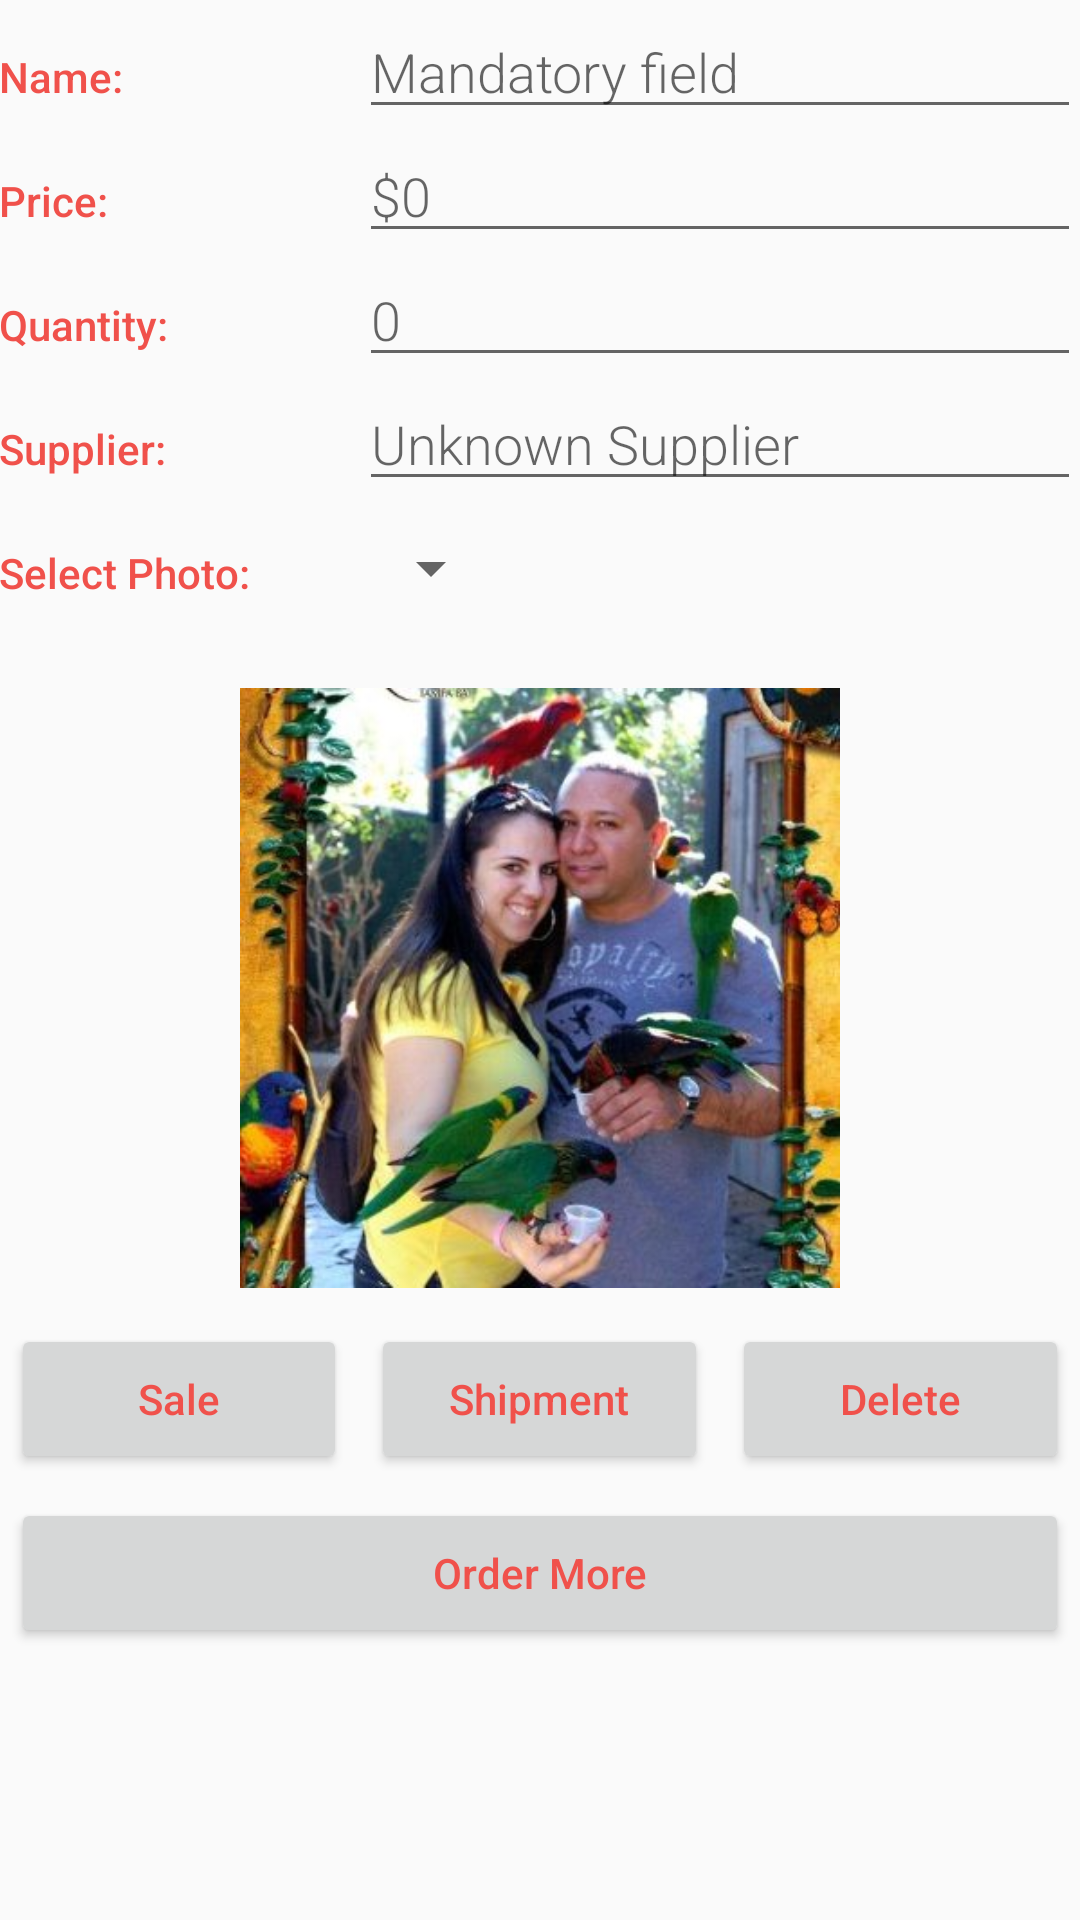

Here is an Android app screen rendered from its layout file. Give the layout XML and the strings, colors and styles it references.
<!-- AndroidManifest.xml: activity theme EditorTheme -->
<!-- res/layout/activity_editor.xml -->
<?xml version="1.0" encoding="utf-8"?>
<ScrollView xmlns:android="http://schemas.android.com/apk/res/android"
    xmlns:tools="http://schemas.android.com/tools"
    android:layout_width="match_parent"
    android:layout_height="match_parent">

    
    <LinearLayout

        android:layout_width="match_parent"
        android:layout_height="wrap_content"
        android:orientation="vertical"
        android:padding="@dimen/activity_margin"
        tools:context="com.chaudhry.najeeb.inventory.EditorActivity">

        
        <LinearLayout
            android:layout_width="match_parent"
            android:layout_height="wrap_content"
            android:orientation="horizontal">

            
            <TextView
                style="@style/CategoryStyle"
                android:text="@string/category_name" />

            
            <EditText
                android:id="@+id/edit_inventory_name"
                style="@style/EditorFieldStyle"
                android:autofillHints="name"
                android:hint="@string/hint_inventory_name"
                android:inputType="textCapWords" />
        </LinearLayout>

        
        <LinearLayout
            android:layout_width="match_parent"
            android:layout_height="wrap_content"
            android:orientation="horizontal">

            
            <TextView
                style="@style/CategoryStyle"
                android:text="@string/category_price" />

            
            <RelativeLayout
                android:layout_width="0dp"
                android:layout_height="wrap_content"
                android:layout_weight="2">

                <TextView
                    android:id="@+id/label_dollar_sign"
                    android:text="@string/dollar_sign"
                    style="@style/EditorUnitsStyle" />

            <EditText
                android:id="@+id/edit_inventory_price"
                android:layout_width="match_parent"
                android:layout_height="match_parent"
                android:autofillHints="price"
                android:paddingStart="14dp"
                android:paddingEnd="0dp"
                style="@style/EditorFieldStyle"
                android:hint="@string/hint_inventory_price"
                android:inputType="number" />


        </RelativeLayout>

        </LinearLayout>

        
        <LinearLayout
            android:id="@+id/container_quantity"
            android:layout_width="match_parent"
            android:layout_height="wrap_content"
            android:orientation="horizontal">

            
            <TextView
                style="@style/CategoryStyle"
                android:text="@string/category_quantity" />

            
            <EditText
                android:id="@+id/edit_inventory_quantity"
                style="@style/EditorFieldStyle"
                android:autofillHints="quantity"
                android:hint="@string/hint_inventory_quantity"
                android:inputType="number" />

        </LinearLayout>

        
        <LinearLayout
            android:id="@+id/container_supplier"
            android:layout_width="match_parent"
            android:layout_height="wrap_content"
            android:orientation="horizontal">

            
            <TextView
                style="@style/CategoryStyle"
                android:text="@string/category_supplier" />

            
            <EditText
                android:id="@+id/edit_inventory_supplier"
                style="@style/EditorFieldStyle"
                android:autofillHints="supplier"
                android:hint="@string/hint_inventory_supplier"
                android:inputType="textCapWords" />
        </LinearLayout>


        <LinearLayout
            android:id="@+id/container_select_image_input"
            android:layout_width="match_parent"
            android:layout_height="wrap_content"
            android:orientation="horizontal">

            
            <TextView
                style="@style/CategoryStyle"
                android:text="@string/select_photo" />

            <LinearLayout
                android:layout_width="0dp"
                android:layout_height="wrap_content"
                android:layout_weight="2"
                android:orientation="vertical">

                
                <Spinner
                    android:id="@+id/spinner_photo"
                    android:layout_width="wrap_content"
                    android:layout_height="48dp"
                    android:paddingEnd="16dp"
                    android:paddingStart="0dp"
                    android:spinnerMode="dropdown" />
            </LinearLayout>
        </LinearLayout>

        <ImageView
            android:id="@+id/blob_image"
            android:layout_width="200dp"
            android:layout_height="200dp"
            android:layout_gravity="center"
            android:layout_marginTop="16dp"
            android:layout_marginBottom="8dp"
            android:contentDescription="@string/image"
            android:scaleType="centerCrop"
            android:src="@drawable/ic_dummy_image" />

        <LinearLayout
            android:id="@+id/sale_shipment_delete_buttons_container"
            android:layout_width="match_parent"
            android:layout_height="wrap_content"
            android:orientation="horizontal">

            <Button
                android:id="@+id/sales_button"
                style="@style/ButtonsStyle"
                android:onClick="salesButtonClicked"
                android:text="@string/sales_button" />

            <Button
                android:id="@+id/shipment_button"
                style="@style/ButtonsStyle"
                android:onClick="shipmentButtonClicked"
                android:text="@string/shipment_button" />

            <Button
                android:id="@+id/delete_button"
                style="@style/ButtonsStyle"
                android:onClick="deleteButtonClicked"
                android:text="@string/delete_button" />

        </LinearLayout>

        <Button
            android:id="@+id/order_more_button"
            android:layout_width="match_parent"
            style="@style/ButtonsStyle"
            android:onClick="orderMoreButtonClicked"
            android:text="@string/order_more"/>

    </LinearLayout>

</ScrollView>
<!-- resources referenced by this layout -->
<resources>
  <!-- drawable ic_dummy_image: jpg bitmap (drawable, 37594 bytes) -->
  <string name="category_name">Name:</string>
  <string name="category_price">Price:</string>
  <string name="category_quantity">Quantity:</string>
  <string name="category_supplier">Supplier:</string>
  <string name="delete_button">Delete</string>
  <string name="dollar_sign">$</string>
  <string name="hint_inventory_name">Mandatory field</string>
  <string name="hint_inventory_price">0</string>
  <string name="hint_inventory_quantity">0</string>
  <string name="hint_inventory_supplier">Unknown Supplier</string>
  <string name="image">image</string>
  <string name="order_more">Order More</string>
  <string name="sales_button">Sale</string>
  <string name="select_photo">Select Photo:</string>
  <string name="shipment_button">Shipment</string>
  <style name="ButtonsStyle">
          <item name="android:layout_height">50dp</item>
          <item name="android:layout_width">0dp</item>
          <item name="android:layout_weight">1</item>
          <item name="android:layout_margin">4dp</item>
          <item name="android:textColor">@color/colorAccent</item>
          <item name="android:fontFamily">sans-serif-medium</item>
          <item name="android:textAppearance">?android:textAppearanceSmall</item>
      </style>
  <style name="CategoryStyle">
          <item name="android:layout_height">wrap_content</item>
          <item name="android:layout_width">0dp</item>
          <item name="android:layout_weight">1</item>
          <item name="android:paddingTop">16dp</item>
          <item name="android:textColor">@color/colorAccent</item>
          <item name="android:fontFamily">sans-serif-medium</item>
          <item name="android:textAppearance">?android:textAppearanceSmall</item>
      </style>
  <style name="EditorFieldStyle">
          <item name="android:layout_height">wrap_content</item>
          <item name="android:layout_width">0dp</item>
          <item name="android:layout_weight">2</item>
          <item name="android:fontFamily">sans-serif-light</item>
          <item name="android:textAppearance">?android:textAppearanceMedium</item>
      </style>
  <style name="EditorUnitsStyle">
          <item name="android:layout_height">wrap_content</item>
          <item name="android:layout_width">wrap_content</item>
          <item name="android:layout_alignParentLeft">true</item>
          <item name="android:paddingLeft">4dp</item>
          <item name="android:fontFamily">sans-serif-light</item>
          <item name="android:paddingTop">10dp</item>
          <item name="android:textAppearance">?android:textAppearanceMedium</item>
      </style>
  <style name="EditorTheme" parent="Theme.AppCompat.Light.DarkActionBar">
          <item name="colorPrimary">@color/editorColorPrimary</item>
          <item name="colorPrimaryDark">@color/editorColorPrimaryDark</item>
          <item name="colorAccent">@color/colorAccent</item>
      </style>
  <color name="colorAccent">#F0514B</color>
  <color name="editorColorPrimary">#2D3640</color>
  <color name="editorColorPrimaryDark">#394450</color>
</resources>
